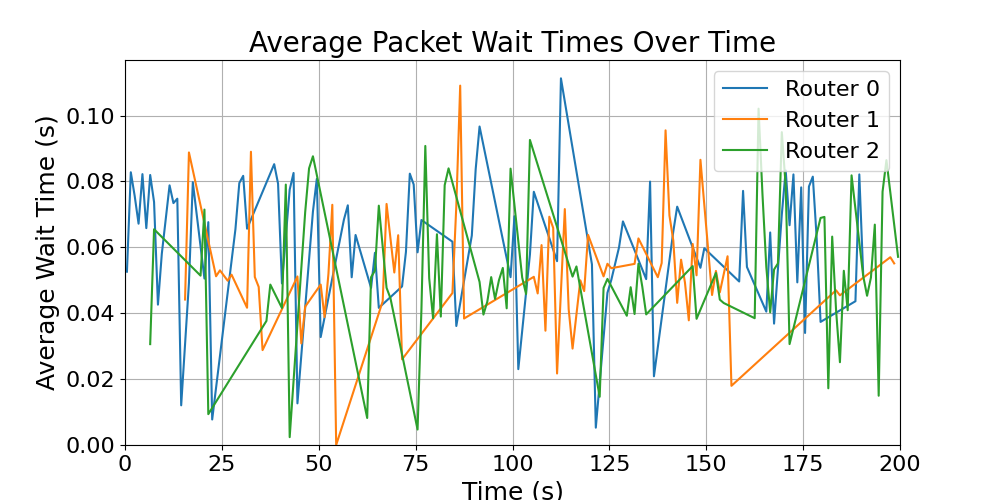

Data behind this chart, as committed beside it:
time_bin_mid, avg_wait_time
6.5, 0.03062
7.5, 0.06548
19.5, 0.0514
20.5, 0.07146
21.5, 0.00936
36.5, 0.03766
37.5, 0.04868
40.5, 0.04158
41.5, 0.07904
42.5, 0.00238
46.5, 0.07069
47.5, 0.08396
48.5, 0.08763
62.5, 0.008201
63.5, 0.05094
64.5, 0.05292
65.5, 0.07264
67.5, 0.04771
68.5, 0.04456
75.5, 0.004701
76.5, 0.04124
77.5, 0.09077
78.5, 0.05064
79.5, 0.03845
80.5, 0.06396
81.5, 0.03898
82.5, 0.07887
83.5, 0.08396
91.5, 0.04949
92.5, 0.03958
93.5, 0.04353
94.5, 0.05095
95.5, 0.04432
96.5, 0.05
97.5, 0.05374
98.5, 0.04148
99.5, 0.08388
102.5, 0.05083
103.5, 0.04583
104.5, 0.09258
115.5, 0.05111
116.5, 0.05419
122.5, 0.01464
123.5, 0.04767
124.5, 0.05041
129.5, 0.03922
130.5, 0.04788
131.5, 0.03975
132.5, 0.05503
133.5, 0.048
134.5, 0.03964
146.5, 0.0543
147.5, 0.0383
152.5, 0.05223
153.5, 0.04413
154.5, 0.0431
162.5, 0.03848
163.5, 0.1021
164.5, 0.07631
165.5, 0.054
... 23 more rows
